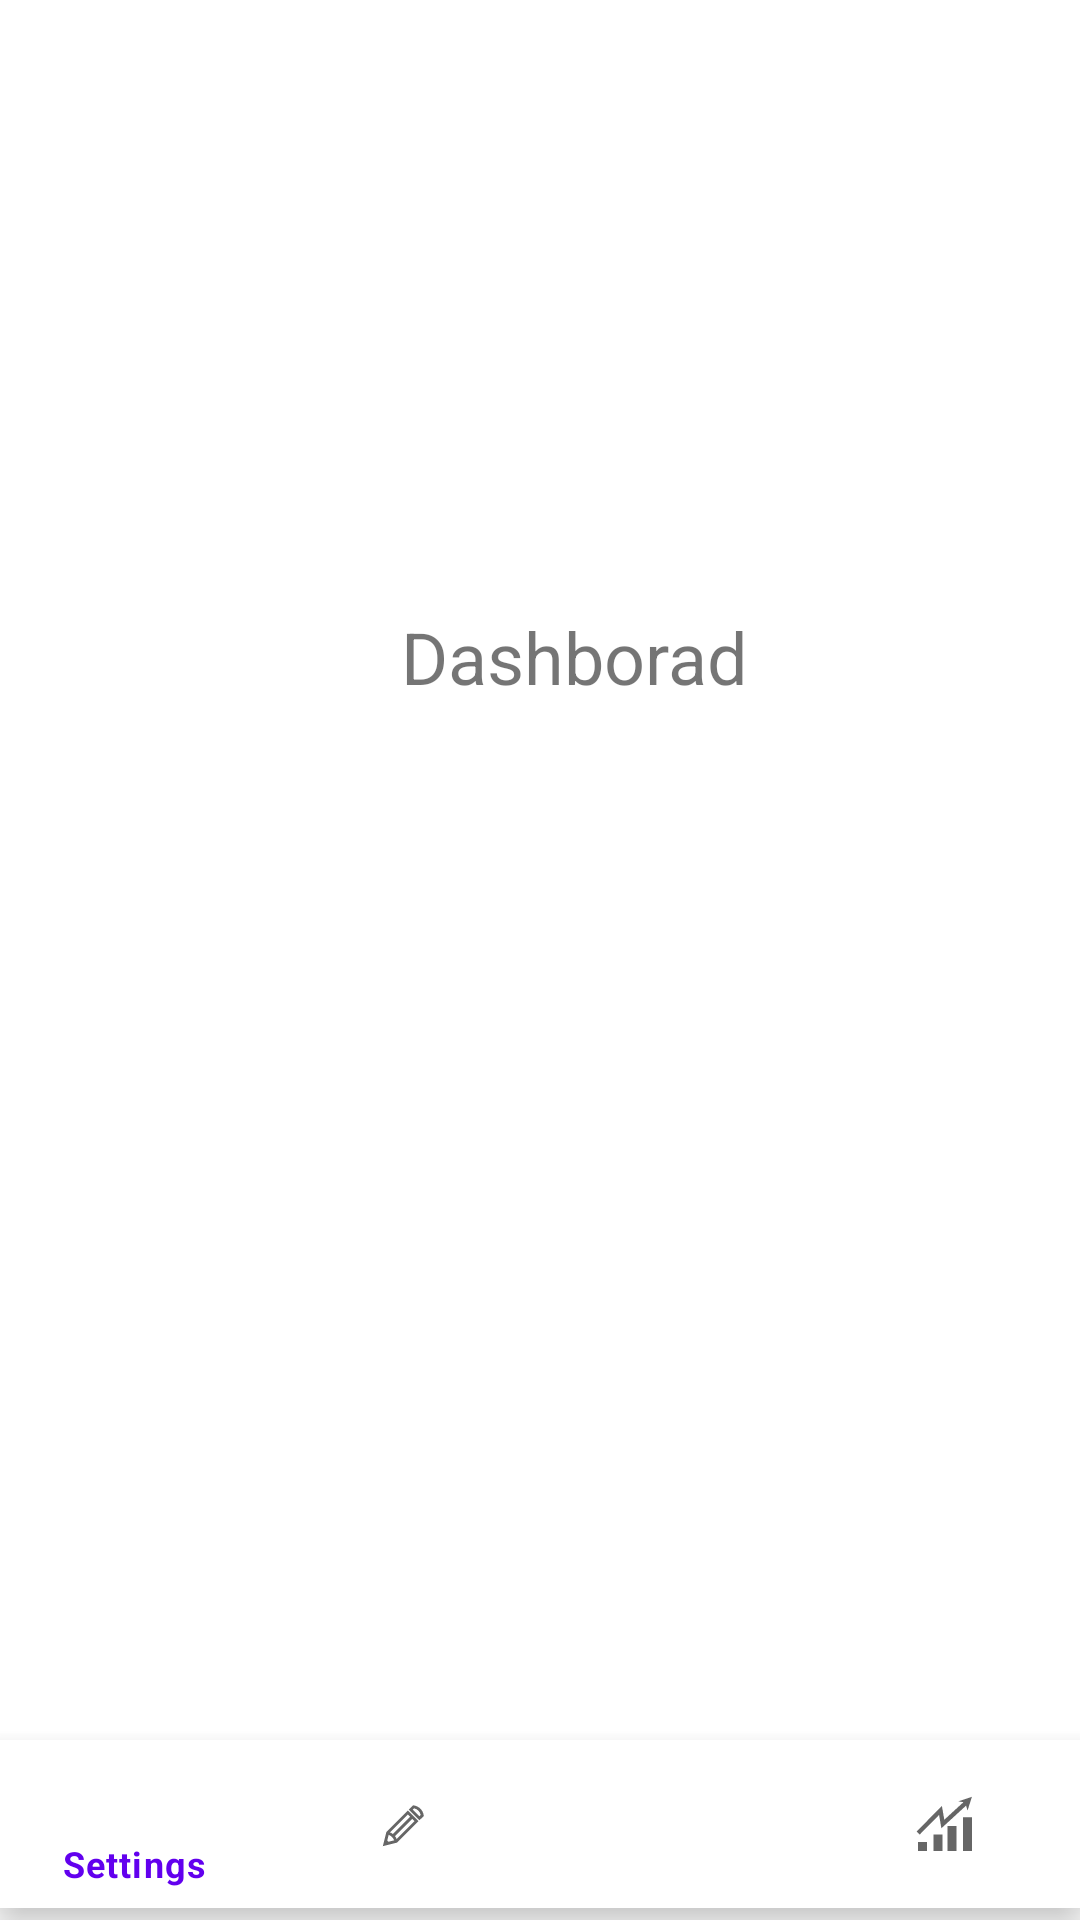

Layout XML and referenced resources for this Android screen:
<!-- AndroidManifest.xml: application theme Theme.BottonNavKotlin -->
<!-- res/layout/activity_dashborad.xml -->
<?xml version="1.0" encoding="utf-8"?>
<androidx.constraintlayout.widget.ConstraintLayout xmlns:android="http://schemas.android.com/apk/res/android"
    xmlns:app="http://schemas.android.com/apk/res-auto"
    xmlns:tools="http://schemas.android.com/tools"
    android:layout_width="match_parent"
    android:layout_height="match_parent"
    tools:context=".Dashborad">

    <com.google.android.material.bottomnavigation.BottomNavigationView
        android:id="@+id/nav_view"
        android:layout_width="0dp"
        android:layout_height="wrap_content"
        android:layout_marginBottom="4dp"
        android:background="?android:attr/windowBackground"
        app:layout_constraintBottom_toBottomOf="parent"
        app:layout_constraintHorizontal_bias="0.0"
        app:layout_constraintLeft_toLeftOf="parent"
        app:layout_constraintRight_toRightOf="parent"
        app:menu="@menu/bottom_nav_menu" />

    <TextView
        android:id="@+id/textView"
        android:layout_width="wrap_content"
        android:layout_height="wrap_content"
        android:text="Dashborad"
        android:textSize="24sp"
        app:layout_constraintBottom_toBottomOf="@+id/nav_view"
        app:layout_constraintEnd_toEndOf="parent"
        app:layout_constraintHorizontal_bias="0.547"
        app:layout_constraintStart_toStartOf="parent"
        app:layout_constraintTop_toTopOf="parent"
        app:layout_constraintVertical_bias="0.336" />

</androidx.constraintlayout.widget.ConstraintLayout>
<!-- resources referenced by this layout -->
<resources>
  <style name="Theme.BottonNavKotlin" parent="Theme.MaterialComponents.DayNight.DarkActionBar">
          
          <item name="colorPrimary">@color/purple_500</item>
          <item name="colorPrimaryVariant">@color/purple_700</item>
          <item name="colorOnPrimary">@color/white</item>
          
          <item name="colorSecondary">@color/teal_200</item>
          <item name="colorSecondaryVariant">@color/teal_700</item>
          <item name="colorOnSecondary">@color/black</item>
          
          <item name="android:statusBarColor" tools:targetApi="l">?attr/colorPrimaryVariant</item>
          
      </style>
  <!-- not gathered from this repository: default colours our renderer supplied (Android Studio template values) -->
  <color name="purple_500">#FF6200EE</color>
  <color name="purple_700">#FF3700B3</color>
  <color name="teal_200">#FF03DAC5</color>
  <color name="teal_700">#FF018786</color>
  <color name="black">#FF000000</color>
  <color name="white">#FFFFFFFF</color>
</resources>
